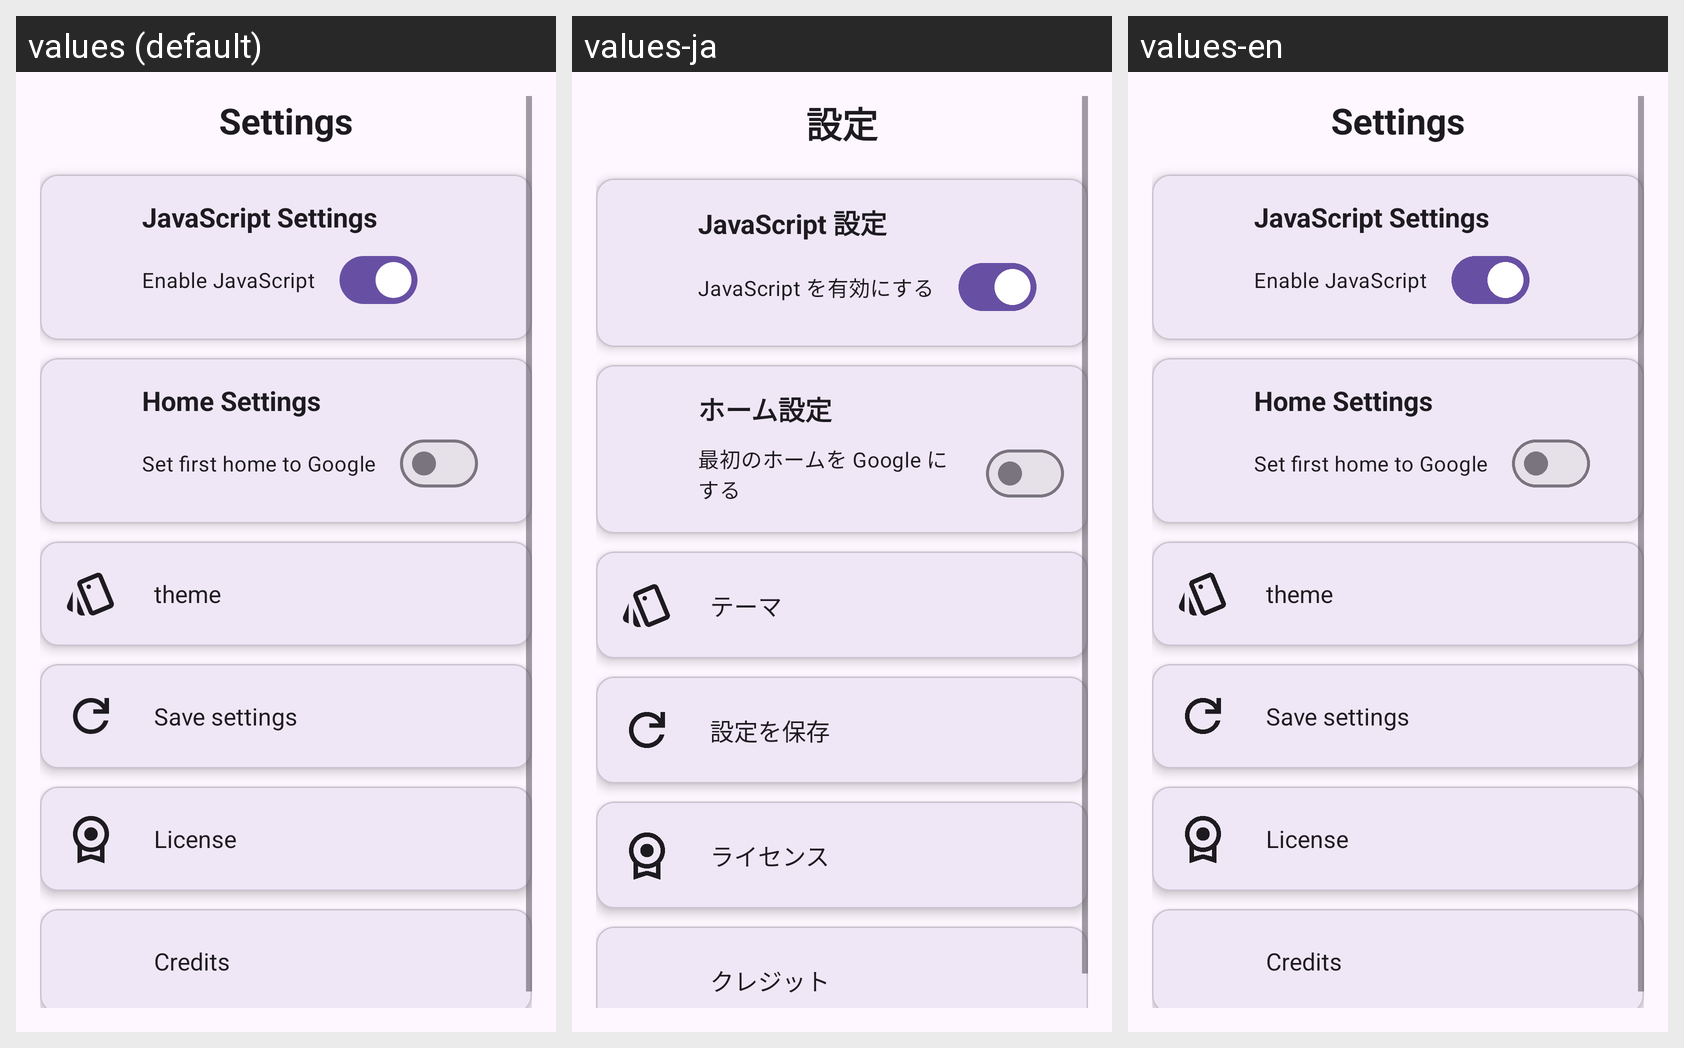

The Android screen above is rendered under several locales of the same app. Produce the string resources it draws, with the default and per-locale values.
Android screen res/layout/activity_settings.xml rendered under 3 locales, left to right: values (default), values-ja, values-en. Device: Nexus 5 (rendered at 1080×1920; each locale shown at half size, 540×960, under a caption strip naming it); theme Theme.LightWeb20.
Strings drawn on this screen, with the default value and each locale's value (text and hints the layout hard-codes, and strings that could not be matched under every locale, appear in the picture but are not listed):

title_settings
  values: Settings
  values-ja: 設定
  values-en: Settings

js_settings_title
  values: JavaScript Settings
  values-ja: JavaScript 設定
  values-en: JavaScript Settings

js_enable_text
  values: Enable JavaScript
  values-ja: JavaScript を有効にする
  values-en: Enable JavaScript

home_settings_title
  values: Home Settings
  values-ja: ホーム設定
  values-en: Home Settings

home_first_google_text
  values: Set first home to Google
  values-ja: 最初のホームを Google にする
  values-en: Set first home to Google

theme_text
  values: theme
  values-ja: テーマ
  values-en: theme

save_settings_text
  values: Save settings
  values-ja: 設定を保存
  values-en: Save settings

license_text
  values: License
  values-ja: ライセンス
  values-en: License

credit_text
  values: Credits
  values-ja: クレジット
  values-en: Credits
